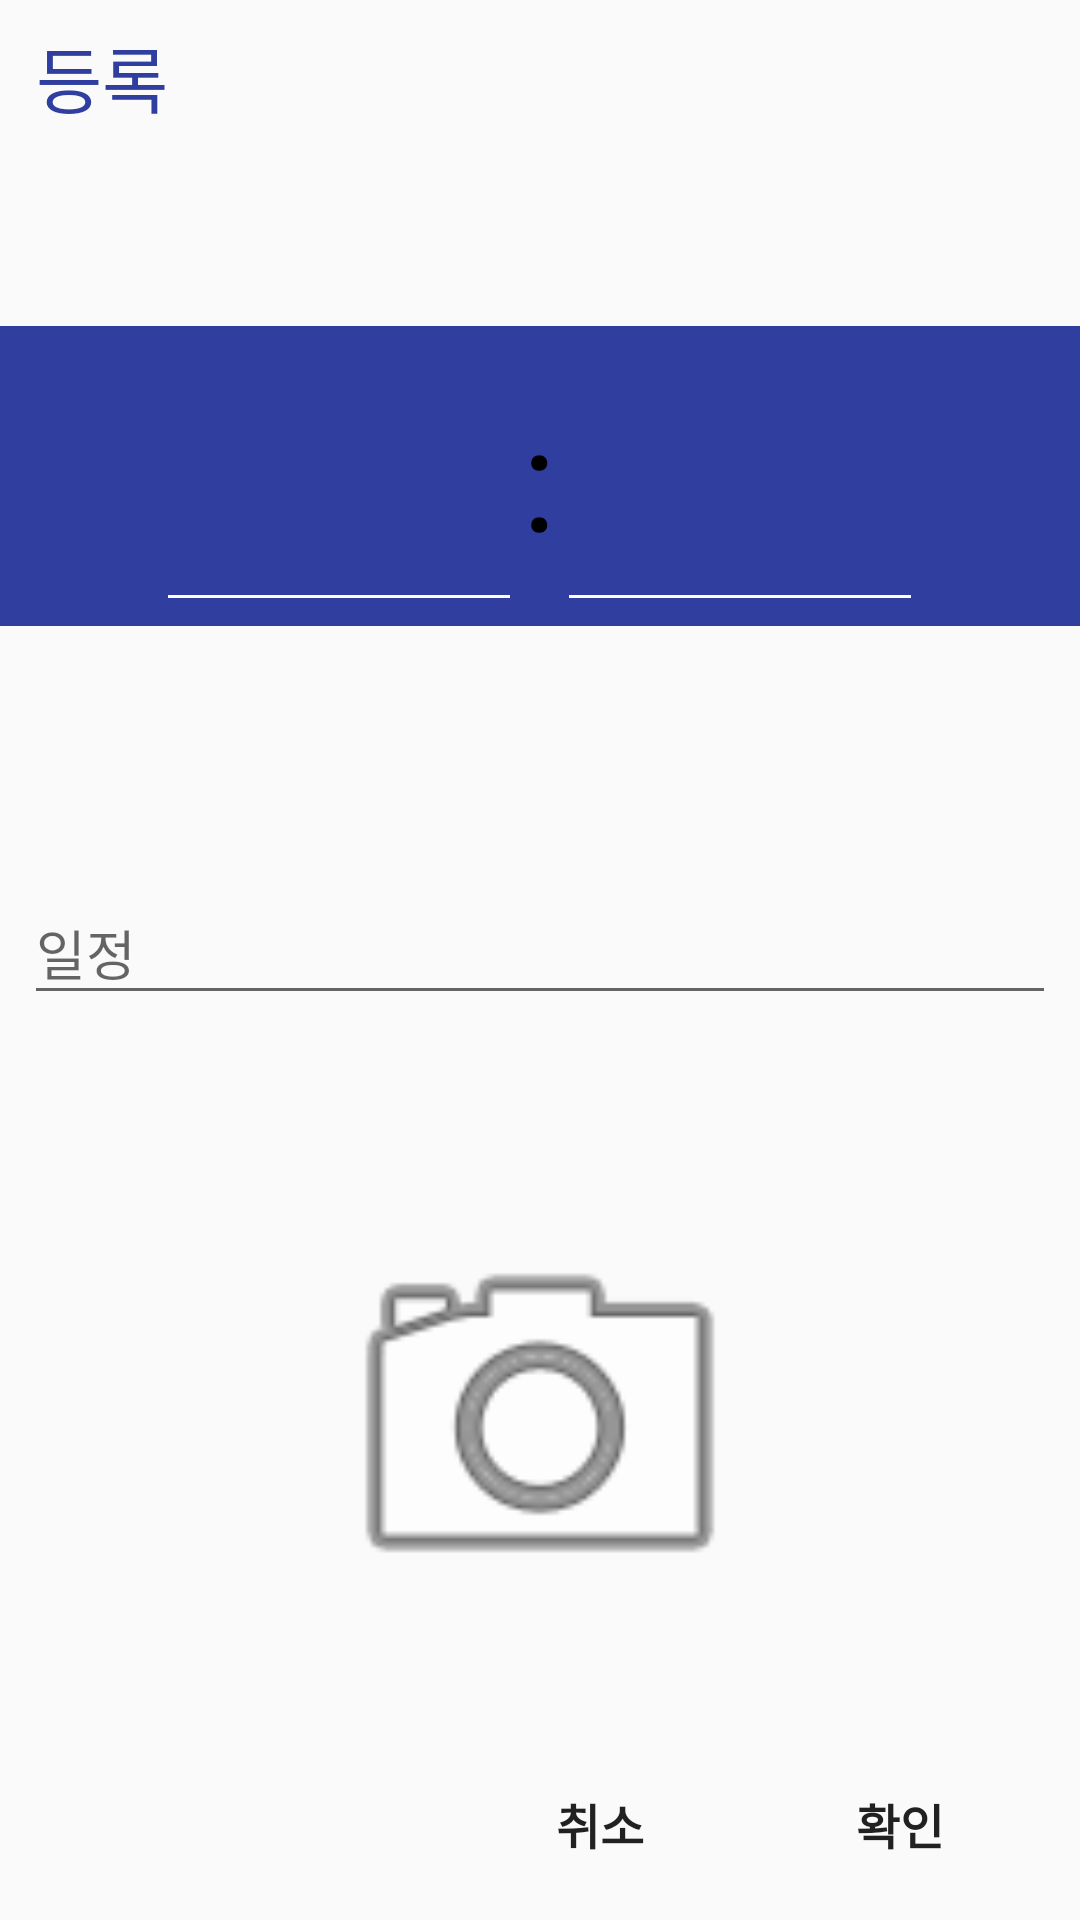

Produce the Android XML layout that renders to this screen, including the resource entries it uses.
<!-- AndroidManifest.xml: application theme AppTheme -->
<!-- res/layout/dialog_routine.xml -->
<?xml version="1.0" encoding="utf-8"?>
<android.support.constraint.ConstraintLayout xmlns:android="http://schemas.android.com/apk/res/android"
    xmlns:app="http://schemas.android.com/apk/res-auto"
    xmlns:tools="http://schemas.android.com/tools"
    android:id="@+id/root_view"
    android:layout_width="match_parent"
    android:layout_height="wrap_content"
    android:orientation="vertical">

    <TextView
        android:id="@+id/setting_text_view"
        android:layout_width="wrap_content"
        android:layout_height="wrap_content"
        android:layout_marginStart="12dp"
        android:layout_marginTop="8dp"
        android:text="등록"
        android:textColor="@color/colorPrimaryDark"
        android:textSize="24sp"
        app:layout_constraintLeft_toLeftOf="@+id/time_layout"
        app:layout_constraintStart_toStartOf="parent"
        app:layout_constraintTop_toTopOf="parent" />

    <LinearLayout
        android:id="@+id/time_layout"
        android:layout_width="0dp"
        android:layout_height="100dp"
        android:layout_marginBottom="8dp"
        android:layout_marginTop="4dp"
        android:background="@color/colorPrimaryDark"
        android:gravity="center_horizontal"
        android:orientation="horizontal"
        app:layout_constraintBottom_toTopOf="@+id/text_input_layout"
        app:layout_constraintHorizontal_bias="1.0"
        app:layout_constraintLeft_toLeftOf="parent"
        app:layout_constraintRight_toRightOf="parent"
        app:layout_constraintTop_toBottomOf="@+id/setting_text_view"
        app:layout_constraintVertical_bias="0.092">

        <android.support.design.widget.TextInputLayout
            android:layout_width="wrap_content"
            android:layout_height="wrap_content"
            android:layout_gravity="center_horizontal|center_vertical">

            <EditText
                android:id="@+id/time_hour_edit_text"
                android:layout_width="wrap_content"
                android:layout_height="wrap_content"
                android:ems="2"
                android:inputType="number"
                android:textAlignment="center"
                android:textColor="#000"
                android:textSize="52sp"
                android:theme="@style/EditTextStyle" />
        </android.support.design.widget.TextInputLayout>

        <TextView
            android:layout_width="wrap_content"
            android:layout_height="wrap_content"
            android:layout_gravity="center_horizontal|center_vertical"
            android:gravity="center"
            android:text=":"
            android:textColor="#000"
            android:textSize="48sp" />

        <android.support.design.widget.TextInputLayout
            android:layout_width="wrap_content"
            android:layout_height="wrap_content"
            android:layout_gravity="center_horizontal|center_vertical"
            android:textColorHint="#000">

            <EditText
                android:id="@+id/time_min_edit_text"
                android:layout_width="wrap_content"
                android:layout_height="wrap_content"
                android:layout_gravity="center_horizontal|center_vertical"
                android:ems="2"
                android:inputType="number"
                android:textAlignment="center"
                android:textColor="#000"
                android:textSize="52sp"
                android:theme="@style/EditTextStyle" />
        </android.support.design.widget.TextInputLayout>

    </LinearLayout>

    <android.support.design.widget.TextInputLayout
        android:id="@+id/text_input_layout"
        android:layout_width="0dp"
        android:layout_height="wrap_content"
        android:layout_marginBottom="240dp"
        android:layout_marginEnd="8dp"
        android:layout_marginStart="8dp"
        android:layout_marginTop="8dp"
        app:layout_constraintBottom_toBottomOf="parent"
        app:layout_constraintEnd_toEndOf="parent"
        app:layout_constraintHorizontal_bias="0.0"
        app:layout_constraintStart_toStartOf="parent"
        app:layout_constraintTop_toBottomOf="@+id/time_layout">

        <android.support.design.widget.TextInputEditText
            android:id="@+id/text_input_doing"
            android:layout_width="match_parent"
            android:layout_height="wrap_content"
            android:hint="일정" />
    </android.support.design.widget.TextInputLayout>

    <ImageView
        android:id="@+id/image_view_trigger"
        android:layout_width="150dp"
        android:layout_height="150dp"
        android:layout_marginBottom="32dp"
        android:layout_marginEnd="8dp"
        android:layout_marginStart="8dp"
        app:layout_constraintBottom_toBottomOf="parent"
        app:layout_constraintEnd_toEndOf="parent"
        app:layout_constraintStart_toStartOf="parent"
        app:layout_constraintTop_toBottomOf="@+id/text_input_layout"
        app:srcCompat="@android:drawable/ic_menu_camera" />

    <Button
        android:id="@+id/cancel_button"
        style="@style/Widget.AppCompat.Button.Borderless"
        android:layout_width="wrap_content"
        android:layout_height="wrap_content"
        android:layout_marginBottom="8dp"
        android:layout_marginRight="12dp"
        android:padding="8dp"
        android:text="취소"
        android:textSize="16sp"
        android:textStyle="bold"
        app:layout_constraintBottom_toBottomOf="parent"
        app:layout_constraintRight_toLeftOf="@+id/confirm_button" />

    <Button
        android:id="@+id/confirm_button"
        style="@style/Widget.AppCompat.Button.Borderless"
        android:layout_width="wrap_content"
        android:layout_height="wrap_content"
        android:layout_marginBottom="8dp"
        android:layout_marginRight="16dp"
        android:padding="8dp"

        android:text="확인"
        android:textSize="16sp"
        android:textStyle="bold"
        app:layout_constraintBottom_toBottomOf="parent"
        app:layout_constraintRight_toRightOf="parent" />


</android.support.constraint.ConstraintLayout>
<!-- resources referenced by this layout -->
<resources>
  <color name="colorPrimaryDark">#303F9F</color>
  <style name="EditTextStyle" parent="Widget.AppCompat.EditText">
          <item name="colorControlNormal">@color/colorWhite</item>
          <item name="colorControlActivated">@color/colorWhite</item>
          <item name="colorControlHighlight">@color/colorWhite</item>
      </style>
  <style name="AppTheme" parent="Theme.AppCompat.Light.NoActionBar">
          
          <item name="colorPrimary">@color/colorGreen</item>
          <item name="colorPrimaryDark">@color/colorMain</item>
          <item name="colorAccent">@color/colorMain</item>
      </style>
  <color name="colorWhite">#ffffff</color>
  <color name="colorGreen">#96DC48</color>
  <color name="colorMain">#93D06B</color>
</resources>
